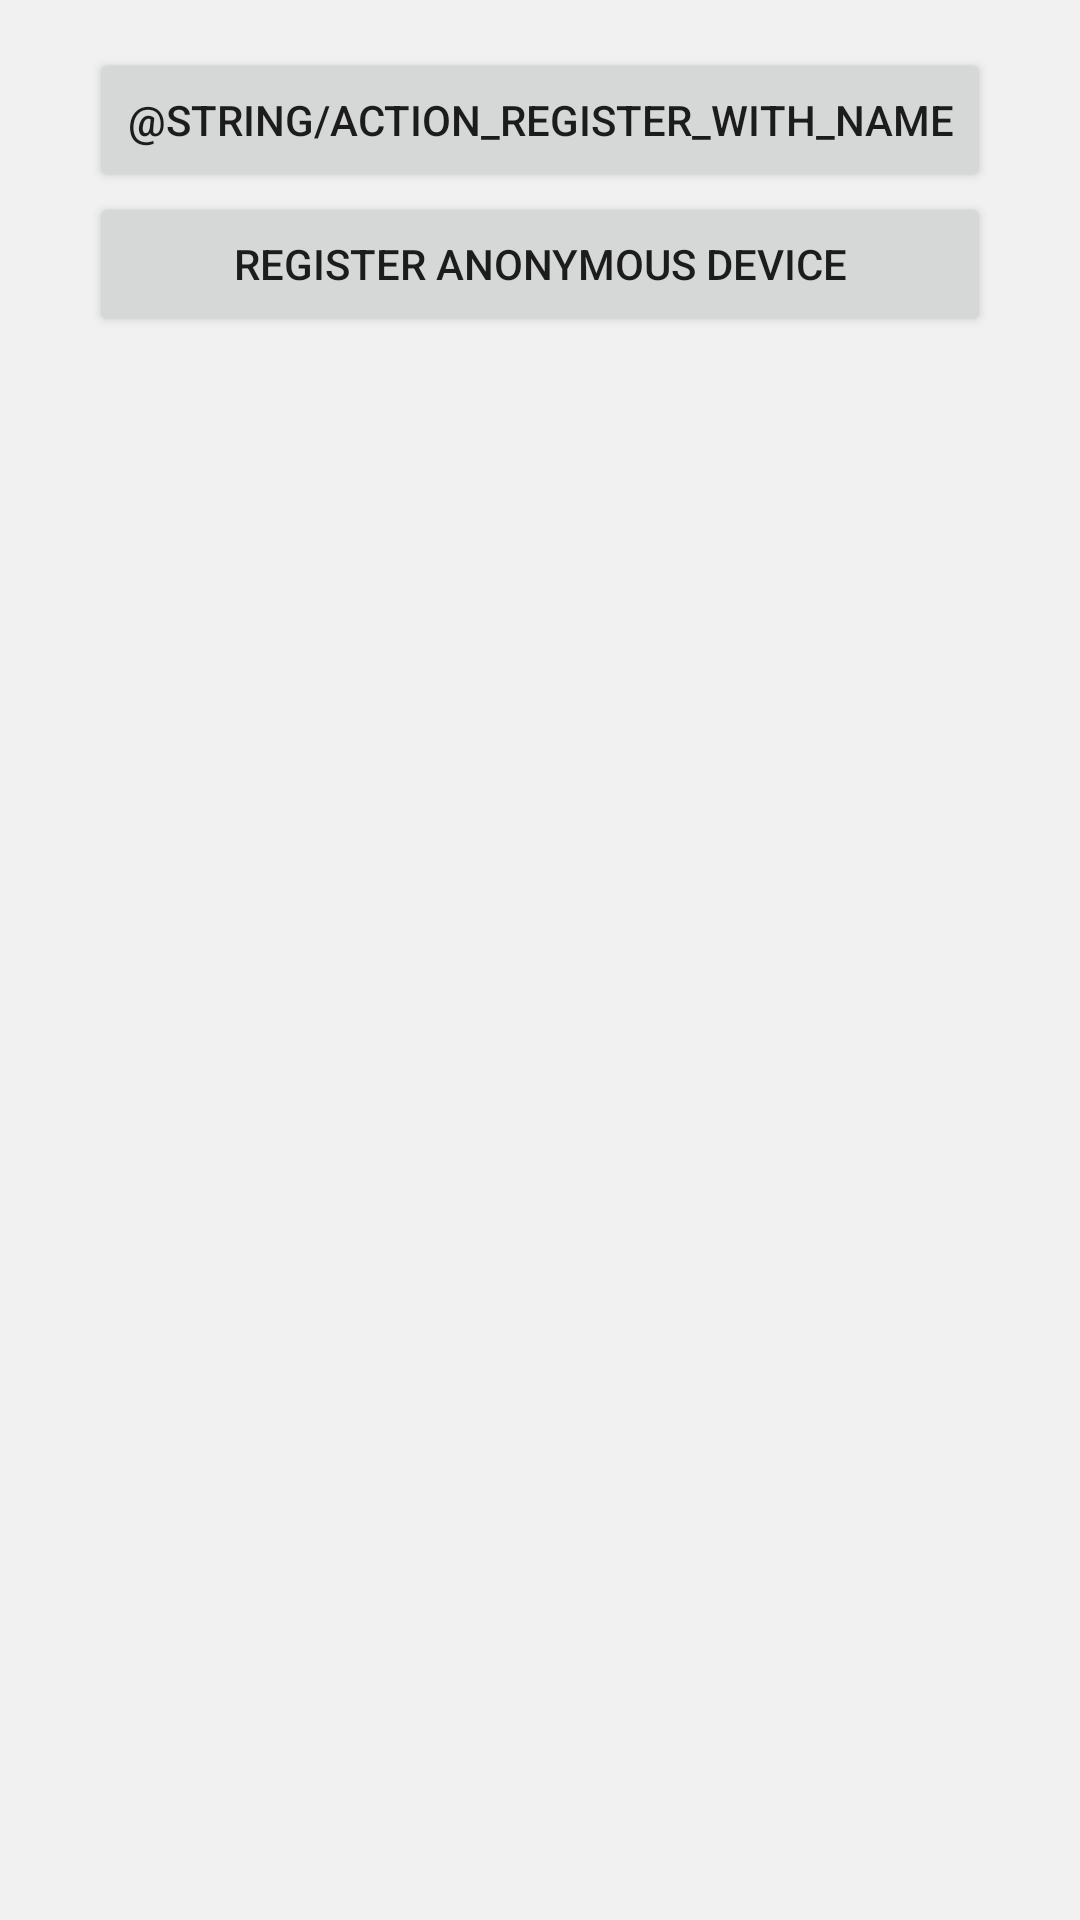

The Android layout XML behind this screen, and the referenced resources:
<!-- AndroidManifest.xml: application theme Notifiable.DayNight -->
<!-- res/layout/activity_notifiable.xml -->
<?xml version="1.0" encoding="utf-8"?>
<ScrollView xmlns:android="http://schemas.android.com/apk/res/android"
    xmlns:tools="http://schemas.android.com/tools"
    android:layout_width="match_parent"
    android:layout_height="match_parent"
    android:orientation="vertical">

    <LinearLayout
        android:layout_width="match_parent"
        android:layout_height="match_parent"
        android:orientation="vertical"
        android:paddingBottom="@dimen/activity_vertical_margin"
        android:paddingLeft="@dimen/activity_horizontal_margin"
        android:paddingRight="@dimen/activity_horizontal_margin"
        android:paddingTop="@dimen/activity_vertical_margin"
        tools:context="com.example.notifiable.sample.NotifiableActivity">

        <Button
            android:id="@+id/btn_register_with_name"
            android:layout_width="@dimen/button_width"
            android:layout_height="wrap_content"
            android:layout_gravity="center_horizontal"
            android:text="@string/action_register_with_name"
            tools:visibility="visible" />

        <Button
            android:id="@+id/btn_register_anonymously"
            android:layout_width="@dimen/button_width"
            android:layout_height="wrap_content"
            android:layout_gravity="center_horizontal"
            android:text="@string/action_register_anonymously"
            tools:visibility="visible" />

        <Button
            android:id="@+id/btn_update_device_info"
            android:layout_width="@dimen/button_width"
            android:layout_height="wrap_content"
            android:layout_gravity="center_horizontal"
            android:text="@string/action_update_device"
            android:visibility="gone"
            tools:visibility="visible" />

        <Button
            android:id="@+id/btn_update_device_name"
            android:layout_width="@dimen/button_width"
            android:layout_height="wrap_content"
            android:layout_gravity="center_horizontal"
            android:text="@string/action_update_device_name"
            android:visibility="gone"
            tools:visibility="visible" />

        <Button
            android:id="@+id/btn_update_device_locale"
            android:layout_width="@dimen/button_width"
            android:layout_height="wrap_content"
            android:layout_gravity="center_horizontal"
            android:text="@string/action_update_device_locale"
            android:visibility="gone"
            tools:visibility="visible" />

        <Button
            android:id="@+id/btn_update_device_token"
            android:layout_width="@dimen/button_width"
            android:layout_height="wrap_content"
            android:layout_gravity="center_horizontal"
            android:text="@string/action_update_device_token"
            android:visibility="gone"
            tools:visibility="visible" />

        <Button
            android:id="@+id/btn_assign_device_to_user"
            android:layout_width="@dimen/button_width"
            android:layout_height="wrap_content"
            android:layout_gravity="center_horizontal"
            android:text="@string/action_assign_device_to_user"
            android:visibility="gone"
            tools:visibility="visible" />

        <Button
            android:id="@+id/btn_unassign_device_from_user"
            android:layout_width="@dimen/button_width"
            android:layout_height="wrap_content"
            android:layout_gravity="center_horizontal"
            android:text="@string/action_unassign_device_from_user"
            android:visibility="gone"
            tools:visibility="visible" />

        <Button
            android:id="@+id/btn_unregister_device"
            android:layout_width="@dimen/button_width"
            android:layout_height="wrap_content"
            android:layout_gravity="center_horizontal"
            android:text="@string/action_unregister_device"
            android:visibility="gone"
            tools:visibility="visible" />


        <Button
            android:id="@+id/btn_mark_notification"
            android:layout_width="@dimen/button_width"
            android:layout_height="wrap_content"
            android:layout_gravity="bottom|center_horizontal"
            android:text="@string/action_mark_notification_as_opened"
            android:visibility="gone"
            tools:visibility="visible" />

    </LinearLayout>
</ScrollView>
<!-- resources referenced by this layout -->
<resources>
  <dimen name="activity_horizontal_margin">16dp</dimen>
  <dimen name="activity_vertical_margin">16dp</dimen>
  <dimen name="button_width">300dp</dimen>
  <string name="action_assign_device_to_user">Assign device to user</string>
  <string name="action_mark_notification_as_opened">Mark notification as opened</string>
  <string name="action_register_anonymously">Register Anonymous device</string>
  <string name="action_unassign_device_from_user">Unassign device from user</string>
  <string name="action_unregister_device">Unregister</string>
  <string name="action_update_device">Update </string>
  <string name="action_update_device_locale">Update device locale</string>
  <string name="action_update_device_name">Update device name</string>
  <string name="action_update_device_token">Update device token</string>
  <style name="Notifiable.DayNight" parent="Base.Notifiable">
  
  
      </style>
  <style name="Base.Notifiable" parent="Base.MaterialThemeBuilder">
  
          
          <item name="colorPrimary">@color/color_primary</item>
          <item name="colorPrimaryVariant">@color/color_primary_variant</item>
          <item name="colorSecondary">@color/color_secondary</item>
          <item name="colorSecondaryVariant">@color/color_secondary_variant</item>
  
          <item name="colorSurface">@color/color_surface</item>
          <item name="android:colorBackground">@color/color_background</item>
      </style>
  <style name="Base.MaterialThemeBuilder" parent="Theme.MaterialComponents.DayNight.NoActionBar">
  
          <item name="android:statusBarColor">?android:colorBackground</item>
          <item name="android:windowLightStatusBar">@bool/usingLightBackroundColour</item>
  
          <item name="android:navigationBarColor">?android:colorBackground</item>
          <item name="android:windowLightNavigationBar" tools:ignore="NewApi">
              @bool/usingLightBackroundColour
          </item>
  
  
          
          <item name="colorPrimaryDark">?colorPrimaryVariant</item>
          <item name="colorAccent">?colorSecondary</item>
      </style>
  <color name="color_primary">#720D5D</color>
  <color name="color_primary_variant">#4F0A3A</color>
  <color name="color_secondary">#FF2956</color>
  <color name="color_secondary_variant">#FF0036</color>
  <color name="color_surface">#FFFFFF</color>
  <color name="color_background">#F1F1F1</color>
</resources>
